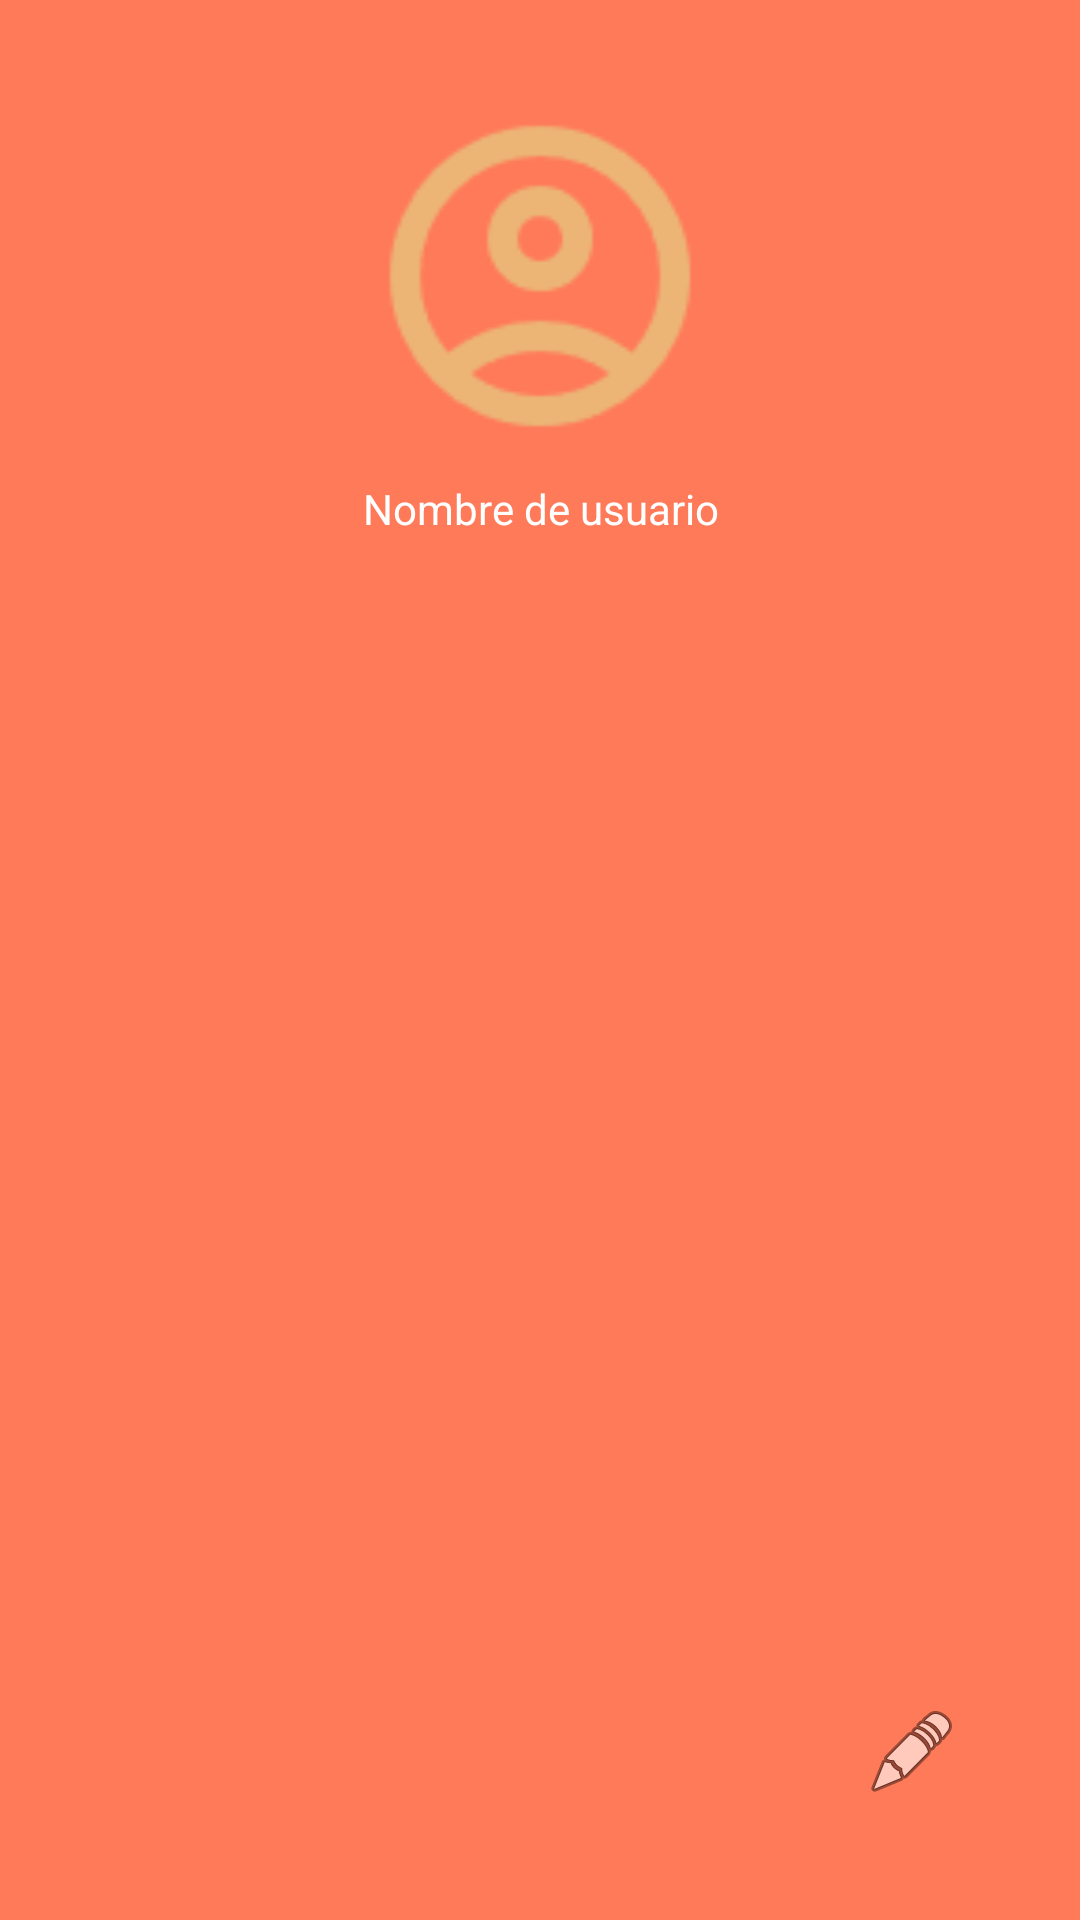

Layout XML and referenced resources for this Android screen:
<!-- AndroidManifest.xml: application theme AppTheme -->
<!-- res/layout/nav_header_main.xml -->
<?xml version="1.0" encoding="utf-8"?>
<RelativeLayout
    xmlns:android="http://schemas.android.com/apk/res/android"
    xmlns:tools="http://schemas.android.com/tools"
    android:id="@+id/nav_header"
    android:layout_width="match_parent"
    android:layout_height="200dp"
    android:background="@color/colorPrimary"
    android:padding="16dp"
    tools:context=".ui.activities.MainActivity">

    
    <ImageView
        android:id="@+id/nav_header_imageView"
        android:layout_width="120dp"
        android:layout_height="120dp"
        android:src="@drawable/imagen_por_defecto"
        android:layout_centerHorizontal="true"
        android:layout_marginTop="16dp"/>

    
    <ImageView
        android:id="@+id/nav_header_edit_icon"
        android:layout_width="wrap_content"
        android:layout_height="wrap_content"
        android:layout_alignParentEnd="true"
        android:layout_alignParentBottom="true"
        android:layout_marginEnd="16dp"
        android:layout_marginBottom="16dp"
        android:padding="8dp"
        android:src="@android:drawable/ic_menu_edit" />

    
    <TextView
        android:id="@+id/nav_header_textView"
        android:layout_width="match_parent"
        android:layout_height="wrap_content"
        android:text="@string/username"
        android:textColor="@color/white"
        android:textAppearance="@style/TextAppearance.AppCompat.Body1"
        android:layout_below="@id/nav_header_imageView"
        android:layout_centerHorizontal="true"
        android:gravity="center"
        android:paddingTop="8dp"/>
</RelativeLayout>
<!-- resources referenced by this layout -->
<resources>
  <color name="colorPrimary">#FF7A59</color>
  <color name="white">#FFFFFFFF</color>
  <!-- drawable imagen_por_defecto: png bitmap (drawable, 2687 bytes) -->
  <string name="username">Nombre de usuario</string>
  <style name="AppTheme" parent="Theme.MaterialComponents.Light.NoActionBar">
          <item name="colorPrimary">@color/colorPrimary</item>
          <item name="colorPrimaryVariant">@color/colorPrimaryDark</item>
          <item name="colorOnPrimary">@color/white</item>
          <item name="colorSecondary">@color/colorAccent</item>
          <item name="colorSecondaryVariant">@color/colorAccent</item>
          <item name="colorOnSecondary">@color/white</item>
          <item name="android:statusBarColor">@color/colorPrimaryDark</item>
          <item name="android:windowBackground">@color/colorBackground</item>
          <item name="android:textColorPrimary">@color/colorTextPrimary</item>
          <item name="android:textColorSecondary">@color/colorTextSecondary</item>
          <item name="android:navigationBarColor">@color/colorPrimaryDark</item>
      </style>
  <color name="colorPrimaryDark">#CC624A</color>
  <color name="colorAccent">#2E86AB</color>
  <color name="colorBackground">#FFFFFF</color>
  <color name="colorTextPrimary">#333333</color>
  <color name="colorTextSecondary">#666666</color>
</resources>
